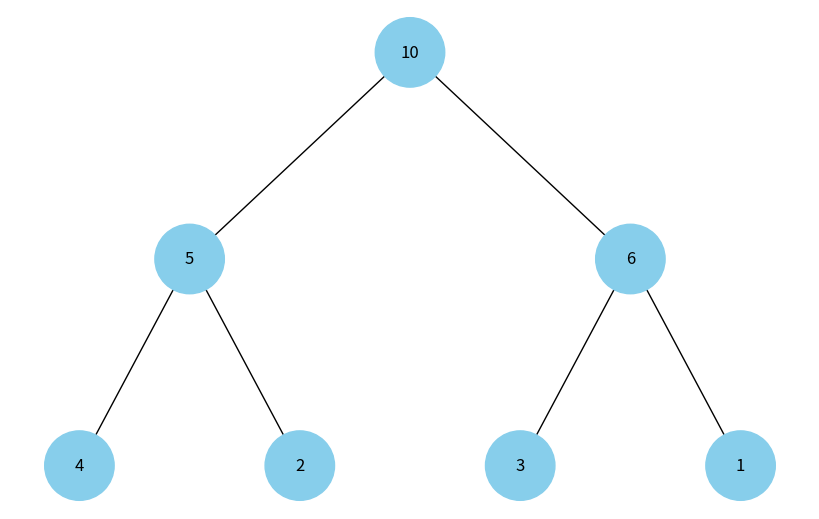

Recreate this plot in Python.
import uuid
import heapq
import networkx as nx
import matplotlib.pyplot as plt

class Node:
    def __init__(self, key, color="skyblue"):
        self.left = None
        self.right = None
        self.val = key
        self.color = color
        self.id = str(uuid.uuid4())

def add_heap_edges(graph, heap, pos, layer=1, index=0, x=0, y=0):
    if index < len(heap):
        node = heap[index]
        graph.add_node(node.id, color=node.color, label=node.val)
        if 2 * index + 1 < len(heap):
            graph.add_edge(node.id, heap[2 * index + 1].id)
            l = x - 1 / 2 ** layer
            pos[heap[2 * index + 1].id] = (l, y - 1)
            add_heap_edges(graph, heap, pos, layer=layer + 1, index=2 * index + 1, x=l, y=y - 1)
        if 2 * index + 2 < len(heap):
            graph.add_edge(node.id, heap[2 * index + 2].id)
            r = x + 1 / 2 ** layer
            pos[heap[2 * index + 2].id] = (r, y - 1)
            add_heap_edges(graph, heap, pos, layer=layer + 1, index=2 * index + 2, x=r, y=y - 1)

def draw_heap(heap):
    heap_graph = nx.DiGraph()
    pos = {heap[0].id: (0, 0)}
    add_heap_edges(heap_graph, heap, pos)

    colors = [node[1]['color'] for node in heap_graph.nodes(data=True)]
    labels = {node[0]: node[1]['label'] for node in heap_graph.nodes(data=True)}

    plt.figure(figsize=(8, 5))
    nx.draw(heap_graph, pos=pos, labels=labels, arrows=False, node_size=2500, node_color=colors)
    plt.show()


def main():
    heap = [Node(10), Node(5), Node(6), Node(4), Node(2), Node(3), Node(1)]

    draw_heap(heap)


if __name__ == "__main__":
    main()
